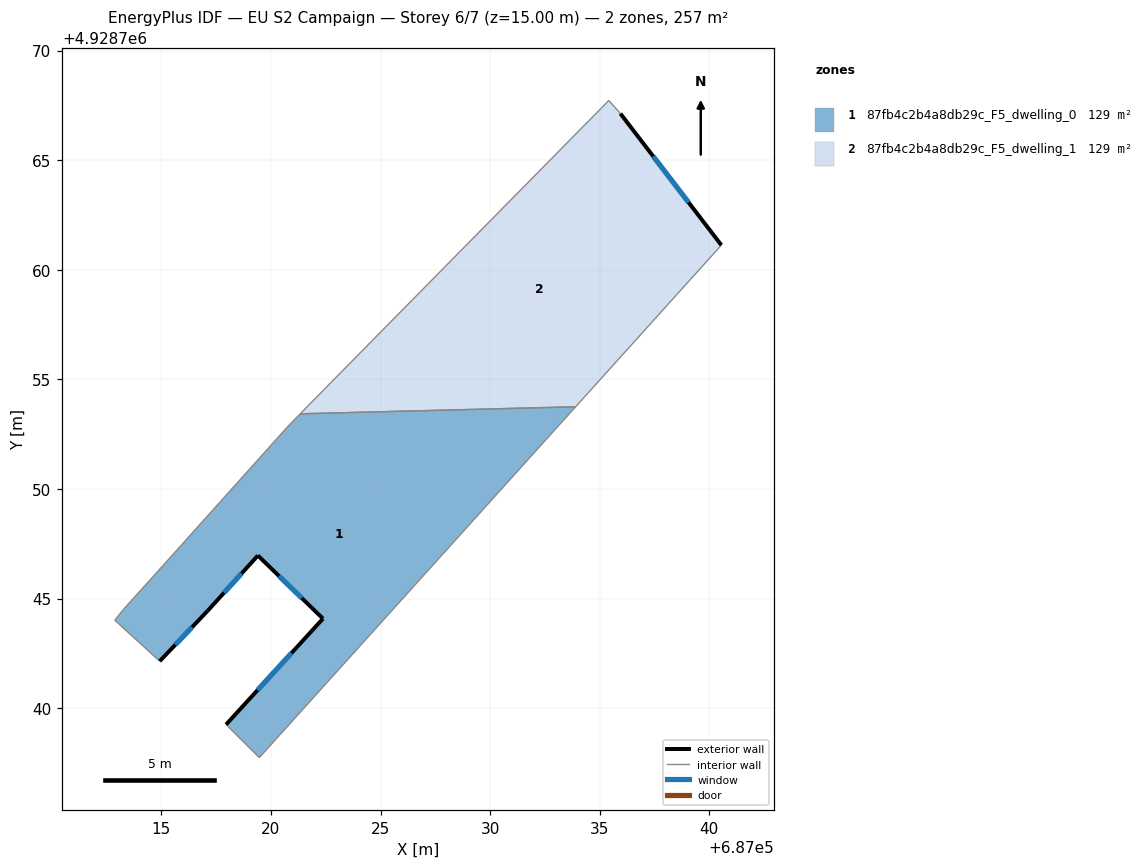
=== STOREY PLAN SPEC (per zone: floor XY polygon, exterior-wall plan segments, windows/doors) ===
zone 1: 87fb4c2b4a8db29c_F5_dwelling_0  (128.6 m²)
  floor: (687022.38, 4928744.08) (687017.95, 4928739.25) (687019.47, 4928737.75) (687033.90, 4928753.75) (687021.34, 4928753.43) (687020.77, 4928752.84) (687015.07, 4928746.50) (687013.32, 4928744.55) (687012.88, 4928744.01) (687014.93, 4928742.14) (687017.12, 4928744.45) (687019.41, 4928746.96)
  exterior wall: (687019.41, 4928746.96) – (687017.12, 4928744.45)  [3.4 m]
    window: (687018.66, 4928746.15) – (687017.86, 4928745.26)  [1.2 m²]
  exterior wall: (687017.12, 4928744.45) – (687014.93, 4928742.14)  [3.2 m]
    window: (687016.40, 4928743.70) – (687015.64, 4928742.89)  [1.2 m²]
  exterior wall: (687017.95, 4928739.25) – (687022.38, 4928744.08)  [6.5 m]
    window: (687019.39, 4928740.83) – (687020.94, 4928742.51)  [2.4 m²]
  exterior wall: (687022.38, 4928744.08) – (687019.41, 4928746.96)  [4.1 m]
    window: (687021.41, 4928745.02) – (687020.37, 4928746.03)  [1.5 m²]
  interior walls: 8
zone 2: 87fb4c2b4a8db29c_F5_dwelling_1  (128.6 m²)
  floor: (687033.90, 4928753.75) (687040.55, 4928761.12) (687035.94, 4928767.12) (687035.42, 4928767.72) (687022.73, 4928754.84) (687021.34, 4928753.43)
  exterior wall: (687035.94, 4928767.12) – (687040.55, 4928761.12)  [7.6 m]
    window: (687037.44, 4928765.17) – (687039.05, 4928763.08)  [2.8 m²]
  interior walls: 5

=== DERIVED (storey summary) ===
Building: EU S2 Campaign
Storey: 6 of 7  (floor level z = 15.00 m)
Storey gross floor area: 257.3 m²
Zones on this storey: 2
  - 87fb4c2b4a8db29c_F5_dwelling_0: floor 128.6 m²; exterior wall 17.3 m (51.8 m²); 4 window(s) 6.3 m²; WWR 12.2%
  - 87fb4c2b4a8db29c_F5_dwelling_1: floor 128.6 m²; exterior wall 7.6 m (22.7 m²); 1 window(s) 2.8 m²; WWR 12.2%
Zone adjacency (shared interzone walls):
  - 87fb4c2b4a8db29c_F5_dwelling_0 ↔ 87fb4c2b4a8db29c_F5_dwelling_1